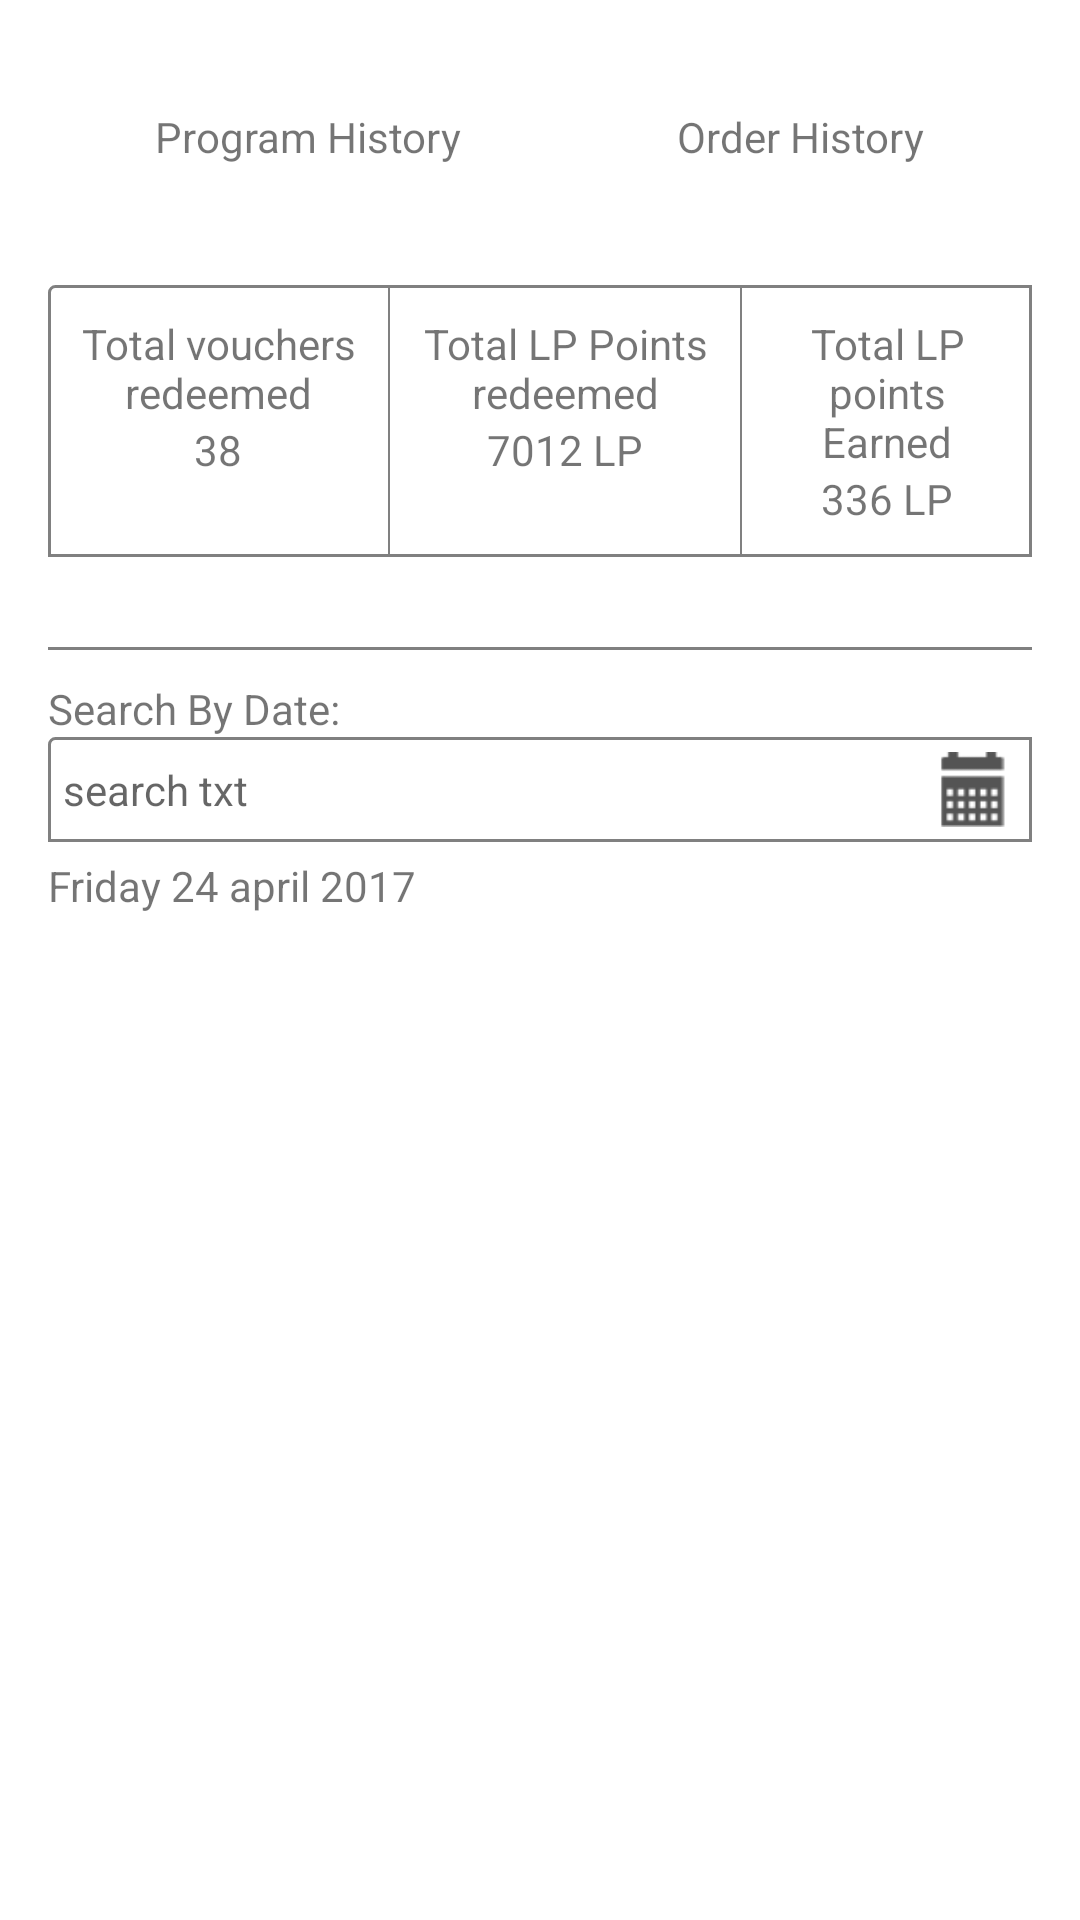

Android layout source for this screen:
<!-- AndroidManifest.xml: fallback theme Theme.MaterialComponents.DayNight.NoActionBar -->
<!-- res/layout/content_orderhistory.xml -->
<?xml version="1.0" encoding="utf-8"?>
<ScrollView xmlns:android="http://schemas.android.com/apk/res/android"
    android:layout_width="match_parent"
    android:background="@color/white"
    android:layout_marginTop="@dimen/actionBarSize"
    xmlns:app="http://schemas.android.com/apk/res-auto"
    android:padding="@dimen/activity_horizontal_margin"
    android:layout_height="match_parent">
    <RelativeLayout
        android:layout_width="match_parent"
        android:layout_height="match_parent">
        <LinearLayout
            android:id="@+id/id_container"
            android:layout_marginTop="@dimen/signup_spacing_size"
            android:layout_width="match_parent"
            android:layout_height="wrap_content"
            android:weightSum="2"
            android:orientation="horizontal">
            <RelativeLayout
                android:id="@+id/id_programHistory"
                android:layout_width="wrap_content"
                android:layout_height="wrap_content"
                android:layout_weight="1">
                <TextView
                    android:layout_width="wrap_content"
                    android:layout_height="wrap_content"
                    android:layout_centerInParent="true"
                    android:padding="@dimen/signin_padding"
                    android:text="Program History"/>

            </RelativeLayout>
            <RelativeLayout
                android:id="@+id/id_orderHistory"
                android:layout_width="wrap_content"
                android:layout_height="wrap_content"
                android:layout_weight="1">
                <TextView
                    android:layout_width="wrap_content"
                    android:layout_height="wrap_content"
                    android:layout_centerInParent="true"
                    android:padding="@dimen/signin_padding"
                    android:text="Order History"/>

            </RelativeLayout>

        </LinearLayout>
        <LinearLayout
            android:id="@+id/threeViewContainer"
            android:layout_width="match_parent"
            android:layout_height="wrap_content"
            android:layout_marginTop="@dimen/order_margin_thirty"
            android:layout_below="@+id/id_container"
            android:background="@drawable/border"
            android:weightSum="3"
            android:orientation="horizontal">
            <LinearLayout
                android:layout_width="wrap_content"
                android:layout_height="wrap_content"
                android:padding="@dimen/order_maargin"
                android:layout_weight="1"
                android:orientation="vertical">
                <TextView
                    android:layout_width="wrap_content"
                    android:layout_height="wrap_content"
                    android:gravity="center"
                    android:text="Total vouchers redeemed"
                    />
                <TextView
                    android:id="@+id/id_totalVouchersRedeem"
                    android:layout_width="wrap_content"
                    android:layout_height="wrap_content"
                    android:layout_gravity="center"
                    android:text="38"
                    />
            </LinearLayout>
            <View
                android:layout_width="0.5dp"
                android:background="@color/grey"
                android:layout_height="match_parent"/>
            <LinearLayout
                android:layout_width="wrap_content"
                android:layout_height="wrap_content"
                android:padding="@dimen/order_maargin"
                android:layout_weight="1"
                android:orientation="vertical">
                <TextView
                    android:layout_width="wrap_content"
                    android:layout_height="wrap_content"
                    android:gravity="center"
                    android:text="Total LP Points redeemed"
                    />
                <TextView
                    android:id="@+id/id_totalLPRedeem"
                    android:layout_width="wrap_content"
                    android:layout_gravity="center"
                    android:layout_height="wrap_content"
                    android:text="7012 LP"
                    />
            </LinearLayout>
            <View
                android:layout_width="0.5dp"
                android:background="@color/grey"
                android:layout_height="match_parent"/>
            <LinearLayout
                android:layout_width="wrap_content"
                android:layout_height="wrap_content"
                android:padding="@dimen/order_maargin"
                android:layout_weight="1"
                android:orientation="vertical">
                <TextView
                    android:layout_width="wrap_content"
                    android:layout_height="wrap_content"
                    android:gravity="center"
                    android:text="Total LP points Earned"
                    />
                <TextView
                    android:id="@+id/id_totalLPEarn"
                    android:layout_width="wrap_content"
                    android:layout_height="wrap_content"
                    android:layout_gravity="center"
                    android:text="336 LP"
                    />
            </LinearLayout>
        </LinearLayout>
        <View
            android:id="@+id/id_line"
            android:layout_width="match_parent"
            android:layout_height="1dp"
            android:background="@color/grey"
            android:layout_marginTop="@dimen/order_margin_thirty"
            android:layout_below="@+id/threeViewContainer"/>
        <TextView
            android:id="@+id/id_searchBydate"
            android:layout_below="@id/id_line"
            android:layout_width="wrap_content"
            android:layout_height="wrap_content"
            android:layout_marginTop="@dimen/order_maargin"
            android:text="Search By Date:"
            />
        <RelativeLayout
            android:id="@+id/searchViewContainer"
            android:layout_below="@id/id_searchBydate"
            android:layout_width="match_parent"
            android:layout_height="35dp"
            android:orientation="horizontal"
            android:background="@drawable/border">
            <ImageView
                android:id="@+id/searchIcon"
                android:layout_width="40dp"
                android:padding="5dp"
                android:layout_height="match_parent"
                android:layout_alignParentRight="true"
                android:src="@drawable/calender"/>
            <EditText
                android:id="@+id/searchTxt"
                android:background="@null"
                android:padding="5dp"
                android:layout_width="match_parent"
                android:layout_toLeftOf="@+id/searchIcon"
                android:textSize="@dimen/textSize"
                android:hint="search txt"
                android:layout_height="match_parent" />
        </RelativeLayout>
        <TextView
            android:id="@+id/id_date"
            android:layout_below="@+id/searchViewContainer"
            android:layout_width="wrap_content"
            android:layout_marginTop="5dp"
            android:layout_height="wrap_content"
            android:text="Friday 24 april 2017"/>
        <android.support.v7.widget.RecyclerView
            android:id="@+id/order_listView"
            android:layout_below="@id/id_date"
            android:layout_width="match_parent"
            android:layout_marginTop="@dimen/order_maargin"
            android:layout_height="match_parent">
        </android.support.v7.widget.RecyclerView>

    </RelativeLayout>
</ScrollView>
<!-- resources referenced by this layout -->
<resources>
  <color name="grey">#808080</color>
  <color name="white">#ffffff</color>
  <dimen name="actionBarSize">56dp</dimen>
  <dimen name="activity_horizontal_margin">16dp</dimen>
  <dimen name="order_maargin">10dp</dimen>
  <dimen name="order_margin_thirty">30dp</dimen>
  <dimen name="signin_padding">10dp</dimen>
  <dimen name="signup_spacing_size">10dp</dimen>
  <dimen name="textSize">14sp</dimen>
  <!-- drawable border (drawable) -->
  <?xml version="1.0" encoding="utf-8"?>
      <shape xmlns:android="http://schemas.android.com/apk/res/android"
          android:shape="rectangle">
          <corners
              android:radius="2dp"
              android:topRightRadius="0dp"
              android:bottomRightRadius="0dp"
              android:bottomLeftRadius="0dp" />
          <stroke
              android:width="1dp"
              android:color="@color/grey" />
      </shape>
  <!-- drawable calender: png bitmap (drawable-hdpi, 3243 bytes) -->
</resources>
